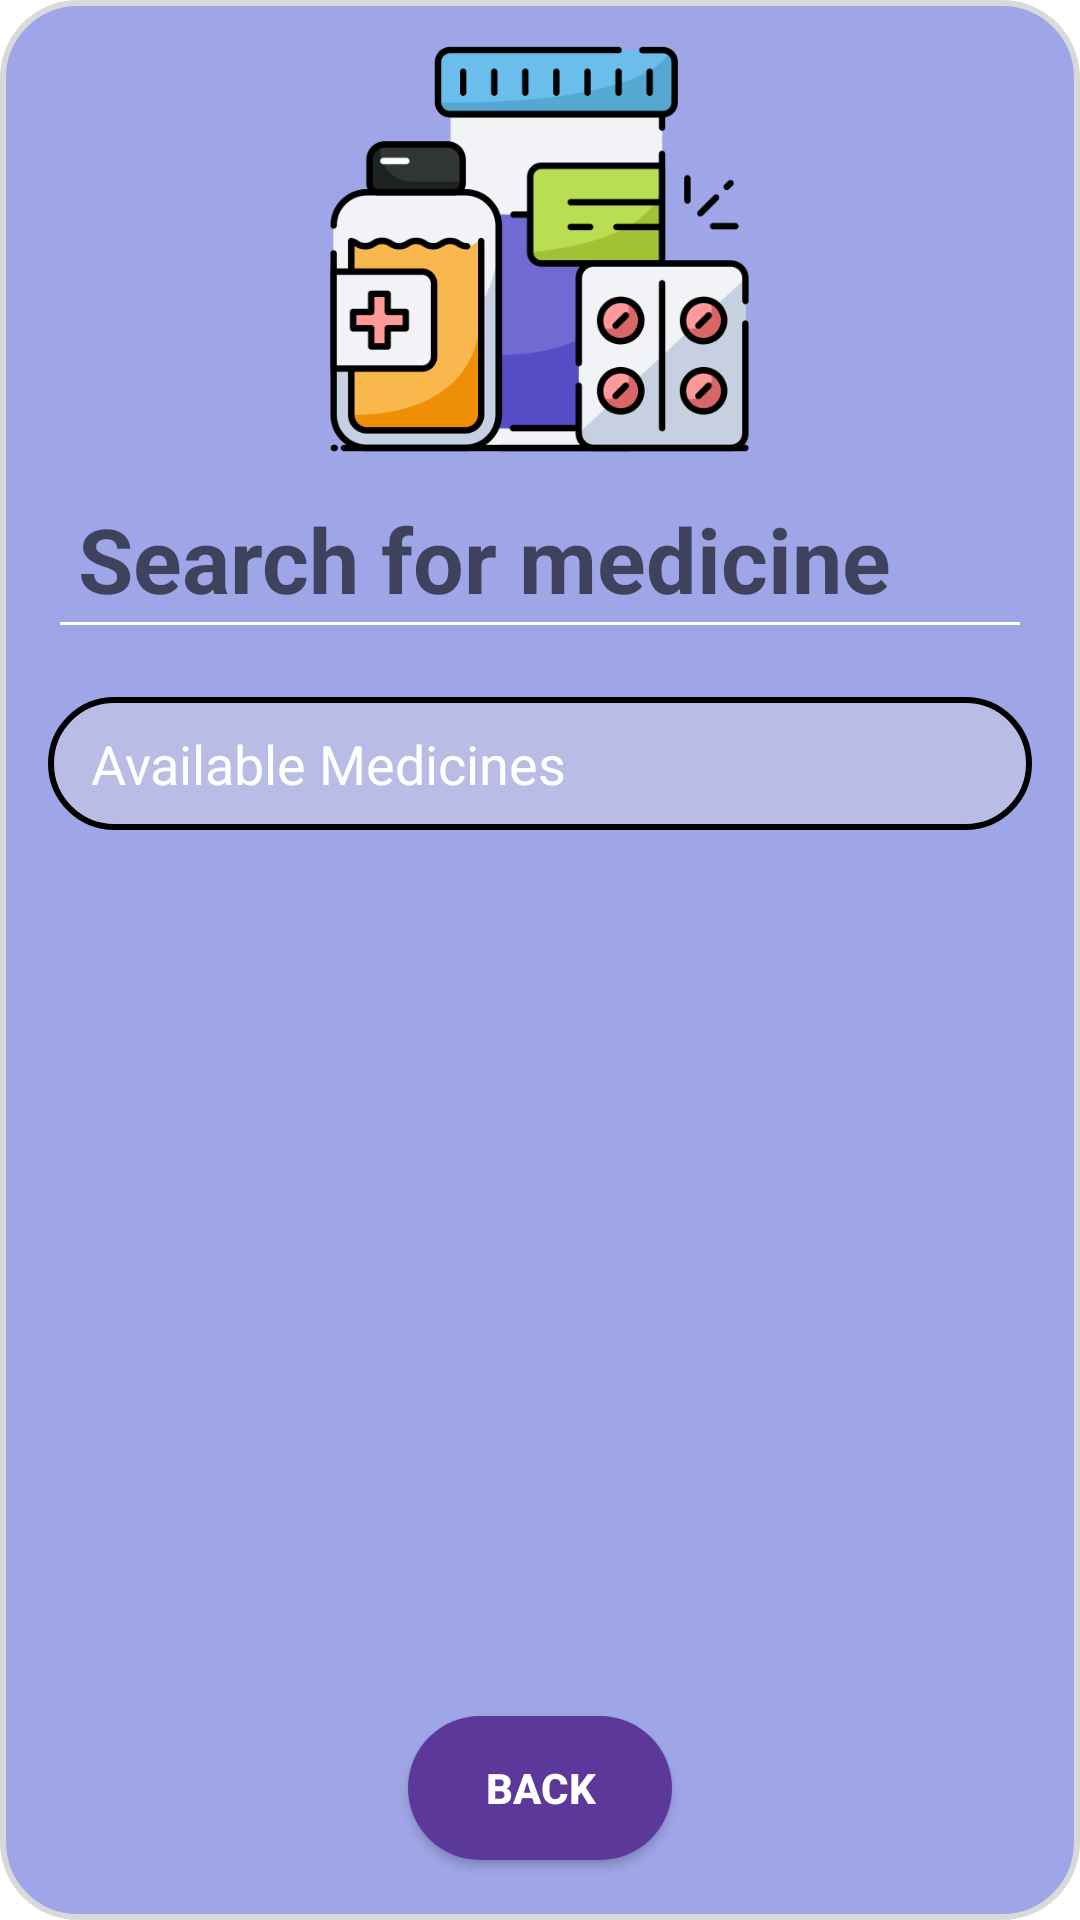

Android layout source for this screen:
<!-- AndroidManifest.xml: application theme Theme.HealBee -->
<!-- res/layout/activity_buy_medicine.xml -->
<?xml version="1.0" encoding="utf-8"?>
<androidx.constraintlayout.widget.ConstraintLayout
    xmlns:android="http://schemas.android.com/apk/res/android"
    xmlns:app="http://schemas.android.com/apk/res-auto"
    xmlns:tools="http://schemas.android.com/tools"
    android:layout_width="match_parent"
    android:layout_height="match_parent"
    android:background="@drawable/round_box"
    tools:context=".BuyMedicineActivity">

    <ScrollView
        android:id="@+id/scrollView"
        android:layout_width="match_parent"
        android:layout_height="match_parent"
        android:fillViewport="true">

        <LinearLayout
            android:layout_width="match_parent"
            android:layout_height="wrap_content"
            android:orientation="vertical">

            <ImageView
                android:id="@+id/logoImageView"
                android:layout_width="191dp"
                android:layout_height="146dp"
                android:layout_gravity="center"
                android:layout_marginTop="10dp"
                android:src="@drawable/buy_med1" />

            <EditText
                android:id="@+id/editTextSearch"
                android:layout_width="match_parent"
                android:layout_height="wrap_content"
                android:hint="Search for medicine"
                android:inputType="text"
                android:padding="10dp"
                android:textSize="30sp"
                android:textColor="@color/white"
                android:textStyle="bold"
                android:layout_marginHorizontal="16dp"
                android:backgroundTint="@color/white" />

            <LinearLayout
                android:id="@+id/listContainer"
                android:layout_width="match_parent"
                android:layout_height="wrap_content"
                android:layout_marginTop="16dp"
                android:orientation="vertical"
                android:layout_marginHorizontal="16dp"
                android:background="@drawable/med_bar">

                <TextView
                    android:layout_width="match_parent"
                    android:layout_height="wrap_content"
                    android:padding="10dp"
                    android:text=" Available Medicines"
                    android:textSize="18sp"
                    android:textColor="@color/white" />

            </LinearLayout>

        </LinearLayout>
    </ScrollView>

    <ImageButton
        android:id="@+id/buttonGoToCart"
        android:layout_width="70dp"
        android:layout_height="70dp"
        android:src="@drawable/cart"
        android:contentDescription="Go to Cart"
        android:background="?android:attr/selectableItemBackground"
        android:scaleType="fitCenter"
        app:layout_constraintTop_toTopOf="parent"
        app:layout_constraintEnd_toEndOf="parent"
        android:layout_marginEnd="10dp"
        android:layout_marginTop="10dp"
        android:visibility="visible"/>

    

    <Button
        android:id="@+id/buttonBack"
        android:layout_width="wrap_content"
        android:layout_height="wrap_content"
        android:text="BACK"
        android:background="@drawable/back_btn"
        android:textColor="@color/white"
        android:textStyle="bold"
        app:layout_constraintBottom_toBottomOf="parent"
        app:layout_constraintStart_toStartOf="parent"
        app:layout_constraintEnd_toEndOf="parent"
        android:layout_marginBottom="20dp" />

</androidx.constraintlayout.widget.ConstraintLayout>
<!-- resources referenced by this layout -->
<resources>
  <color name="white">#FFFFFFFF</color>
  <!-- drawable back_btn (drawable) -->
  <?xml version="1.0" encoding="utf-8"?>
  <shape xmlns:android="http://schemas.android.com/apk/res/android">
      <solid android:color="#5B3899"/>
      <corners android:radius="30dp"/>
  </shape>
  <!-- drawable buy_med1: png bitmap (drawable, 34486 bytes) -->
  <!-- drawable med_bar (drawable) -->
  <?xml version="1.0" encoding="utf-8"?>
  <shape xmlns:android="http://schemas.android.com/apk/res/android">
      <corners android:radius="25dp" /> 
      <solid android:color="#B9BDE6" /> 
      <stroke
          android:width="2dp"
          android:color="#000000" /> 
  </shape>
  <!-- drawable round_box (drawable) -->
  <?xml version="1.0" encoding="utf-8"?>
  <shape xmlns:android="http://schemas.android.com/apk/res/android">
      <corners android:radius="25dp" /> 
      <solid android:color="#9EA6E7" /> 
      <stroke
          android:width="2dp"
          android:color="#D9D9D9" /> 
  </shape>
  <style name="Theme.HealBee" parent="Theme.MaterialComponents.DayNight.DarkActionBar">
          
          <item name="colorPrimary">@color/purple_500</item>
          <item name="colorPrimaryVariant">@color/purple_700</item>
          <item name="colorOnPrimary">@color/white</item>
          
          <item name="colorSecondary">@color/teal_200</item>
          <item name="colorSecondaryVariant">@color/teal_700</item>
          <item name="colorOnSecondary">@color/black</item>
          
          <item name="android:statusBarColor">?attr/colorPrimaryVariant</item>
          
      </style>
  <color name="purple_500">#FF6200EE</color>
  <color name="purple_700">#FF3700B3</color>
  <color name="teal_200">#6CADA7</color>
  <color name="teal_700">#FF018786</color>
  <color name="black">#FF000000</color>
</resources>
